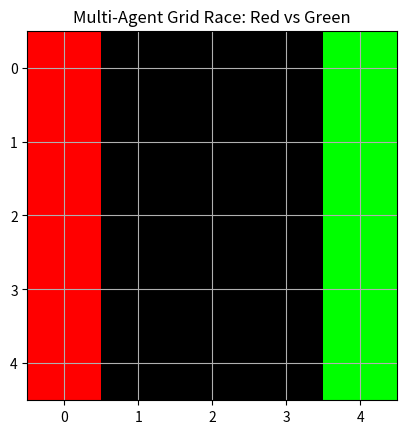

Write the Python code that produced this figure.
"""
Project 256. Multi-agent reinforcement learning
Description:
Multi-Agent Reinforcement Learning (MARL) involves multiple agents learning and interacting in the same environment — either cooperatively, competitively, or both. Each agent may have its own policy, rewards, and learning objectives. In this project, we simulate a simple competitive MARL environment: two agents race to a goal in a 5×5 grid. The first one to reach the goal wins, the other gets nothing.

About:
✅ What It Does:
Simulates 2 agents racing to reach the same goal first.

Uses greedy policies to plan toward the goal.

Visually shows path conflicts and coordination (or lack thereof).

Lays the groundwork for more advanced MARL like Cooperative Navigation, Pong Duel, or Self-Play.
"""

import numpy as np
import matplotlib.pyplot as plt
 
# GridWorld environment for two agents
class MultiAgentGrid:
    def __init__(self, size=5, goal=(4, 4)):
        self.size = size
        self.goal = goal
        self.reset()
 
    def reset(self):
        self.agent1 = (0, 0)
        self.agent2 = (0, self.size - 1)
        self.done = False
        return self.agent1, self.agent2
 
    def step(self, a1_action, a2_action):
        def move(pos, action):
            actions = [(-1, 0), (1, 0), (0, -1), (0, 1)]
            r, c = pos
            dr, dc = actions[action]
            r = np.clip(r + dr, 0, self.size - 1)
            c = np.clip(c + dc, 0, self.size - 1)
            return (r, c)
 
        self.agent1 = move(self.agent1, a1_action)
        self.agent2 = move(self.agent2, a2_action)
 
        reward1 = 1 if self.agent1 == self.goal else 0
        reward2 = 1 if self.agent2 == self.goal else 0
 
        self.done = self.agent1 == self.goal or self.agent2 == self.goal
        return self.agent1, self.agent2, reward1, reward2, self.done
 
# Simple greedy policies: go to goal
def greedy_policy(pos, goal):
    pr, pc = pos
    gr, gc = goal
    if pr < gr: return 1  # Down
    if pr > gr: return 0  # Up
    if pc < gc: return 3  # Right
    if pc > gc: return 2  # Left
    return 0  # stay
 
# Initialize environment
env = MultiAgentGrid()
trajectory = []
 
# Simulate game
state = env.reset()
trajectory.append(state)
 
for _ in range(20):
    a1_action = greedy_policy(env.agent1, env.goal)
    a2_action = greedy_policy(env.agent2, env.goal)
 
    state = env.step(a1_action, a2_action)
    trajectory.append((env.agent1, env.agent2))
 
    if state[-1]:  # if done
        break
 
# Visualize paths
grid = np.zeros((env.size, env.size, 3))  # RGB for both agents
for step, (a1, a2) in enumerate(trajectory):
    r1, c1 = a1
    r2, c2 = a2
    grid[r1, c1, 0] = 1  # Red channel for agent 1
    grid[r2, c2, 1] = 1  # Green channel for agent 2
 
plt.imshow(grid)
plt.title("Multi-Agent Grid Race: Red vs Green")
plt.xticks(range(env.size))
plt.yticks(range(env.size))
plt.grid(True)
plt.show()